3-way image classification set "split" from GitHub (SaadQacif/Saad-MLOps-Project); label vocabulary: potato early blight, potato late blight, potato healthy.

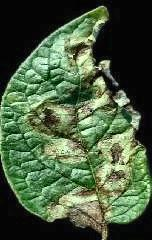
Label: potato late blight

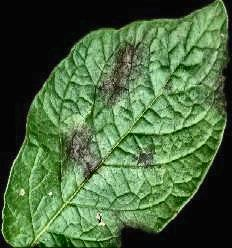
Label: potato late blight

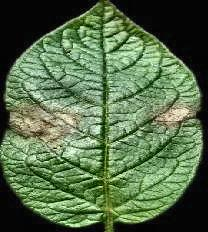
Label: potato late blight

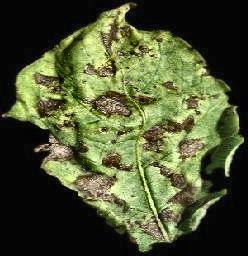
Label: potato early blight

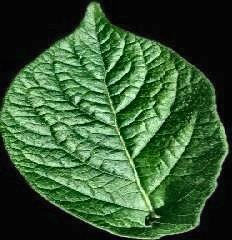
Label: potato healthy

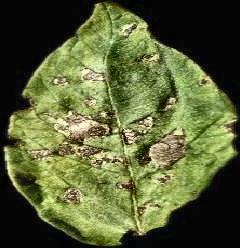
Label: potato early blight
